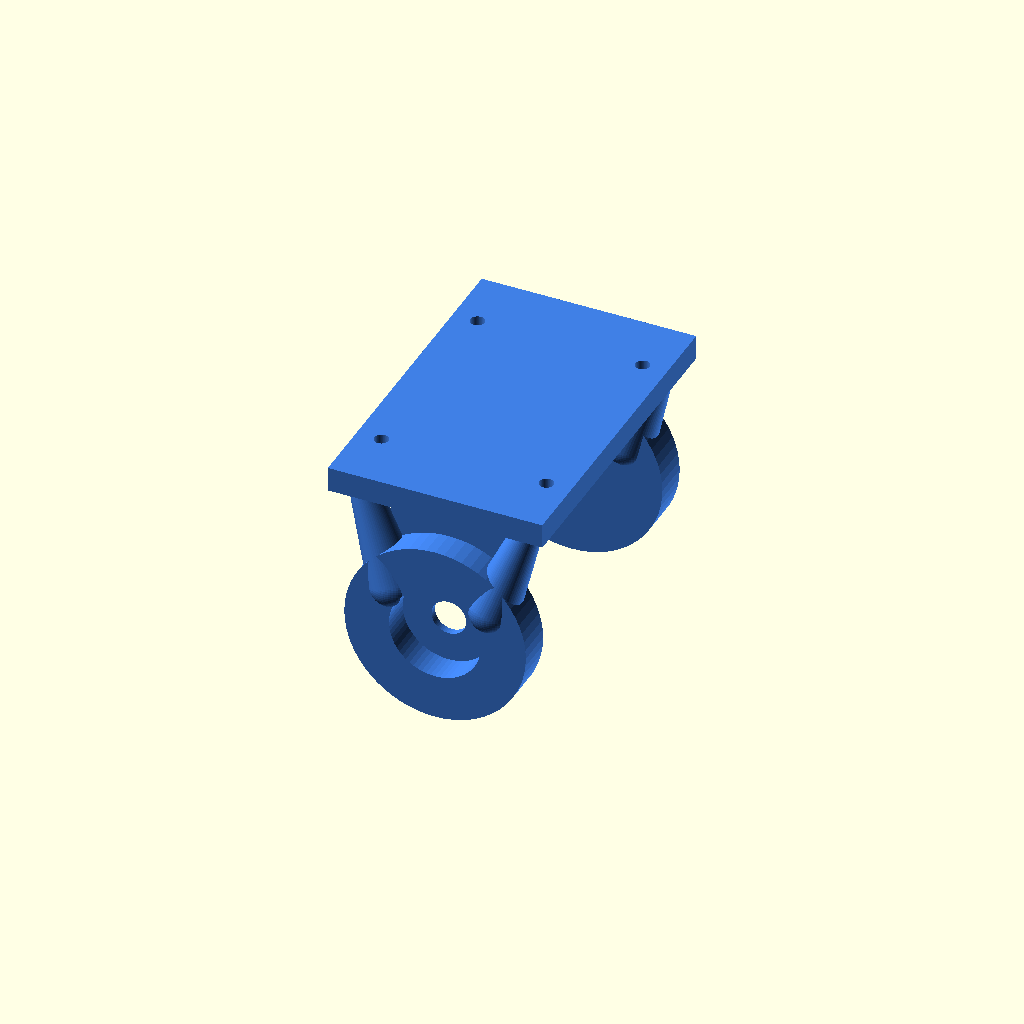
Cell 1 — every parameter at its default value.
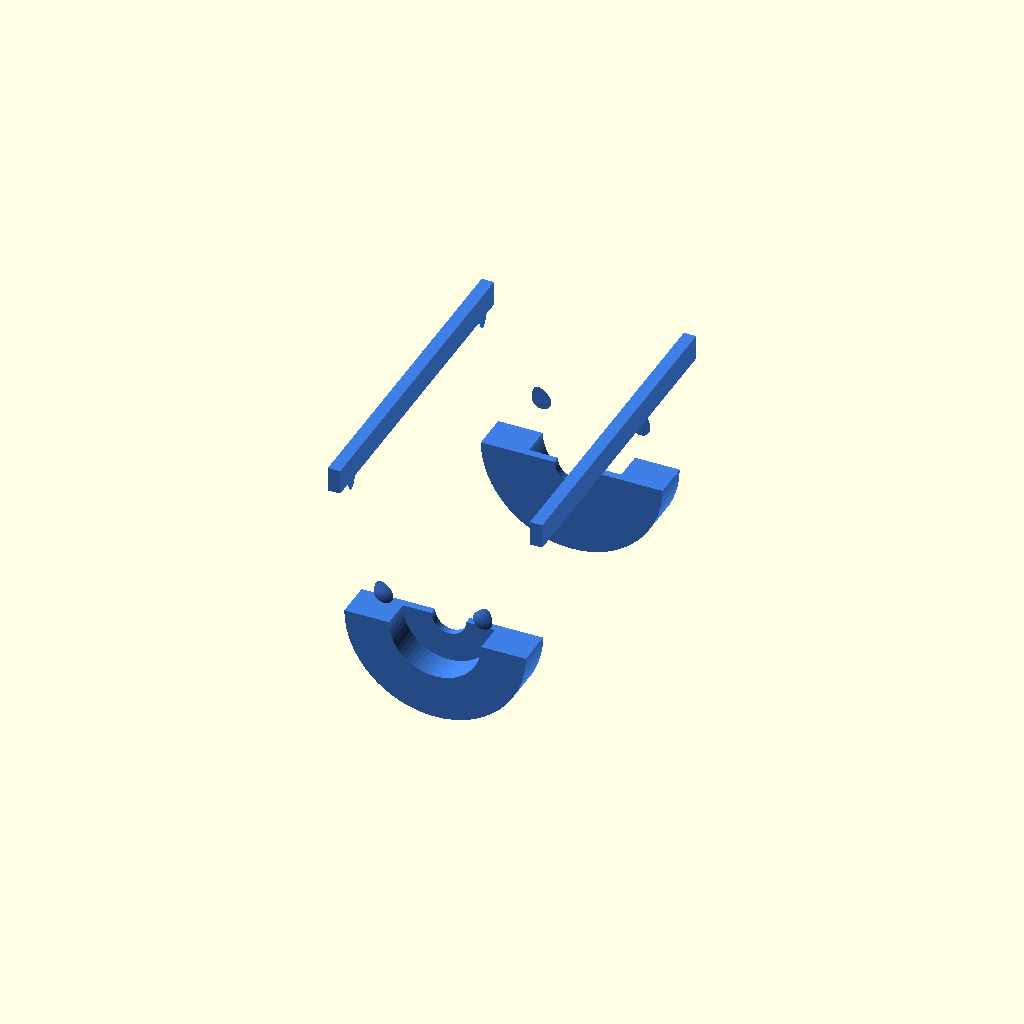
Cell 2 — part_cutaway set to true, the other parameters unchanged.
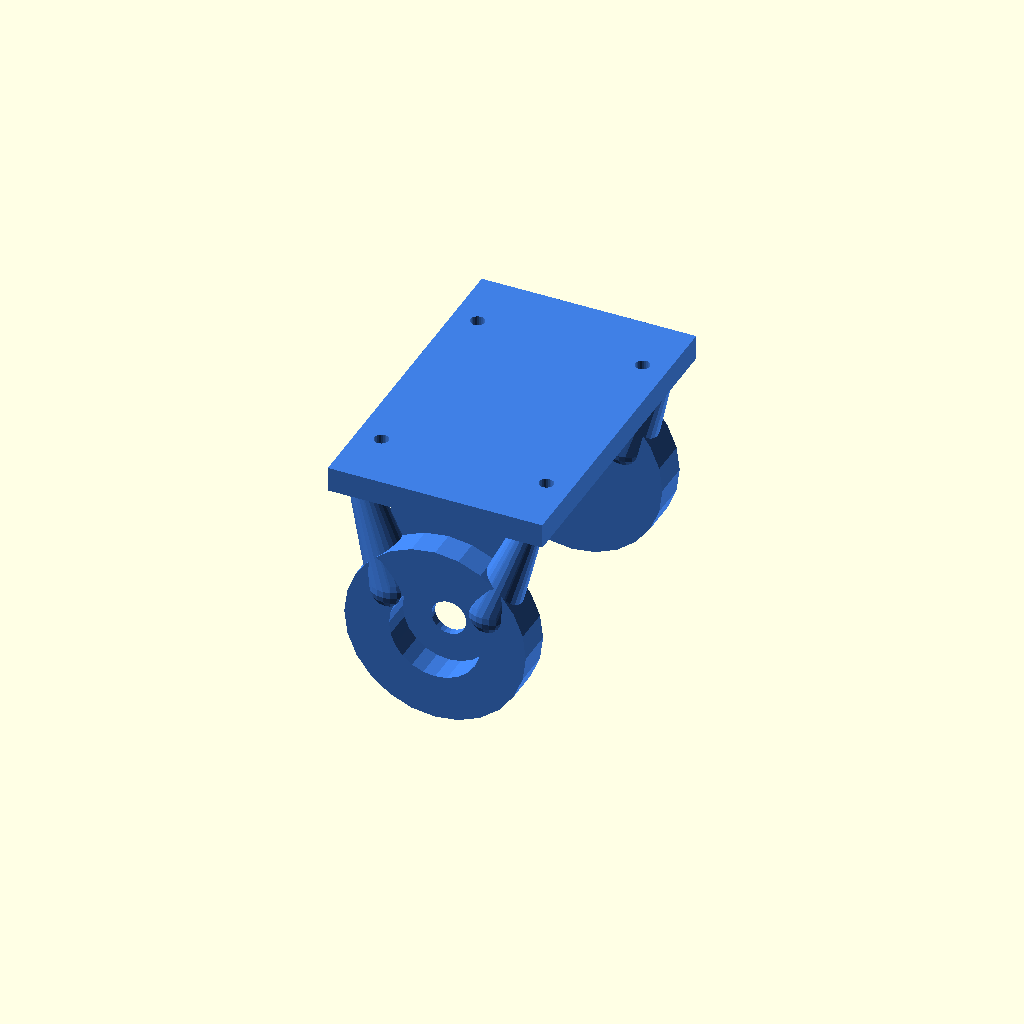
Cell 3 — print_export set to false, the other parameters unchanged.
All cells are drawn from one camera (rotation 55°, 0°, 25°, orthographic, colour scheme Cornfield), so only the parameter changes between them.
Source of the model, cad/ankle_carrier_part.scad:
// Standalone robot ankle bearing carrier part (v5.3: OPEN carrier -
// two 608 bearing housings + top bridge RAISED to z 23..31 so the 42 mm
// AS5047P board (top edge z=+21) passes 2 mm under it; bridge end walls
// weld the raised bridge onto the housings. Flange z0 = 31 (+9 vs v5.2)
// -> the lower body grew 9 mm; robot_l1/sim L1 updated to match, the
// printed lower spine is reused unchanged.
// The AS5047P rides on the L-bracket (ankle_pcb_bracket_part) screwed
// to the underside of the top bridge.
// Edit shared dimensions in frame_v5.scad so the assembly stays linked.

part_mode = "ankle_carrier";
part_cutaway = false;     // true cuts the bearing pockets open for inspection
print_export = true;

include <frame_v5.scad>
Parameter table extracted from the source (name, type, default, range or options):
part_mode: string, default "ankle_carrier"
part_cutaway: bool, default false
print_export: bool, default true
